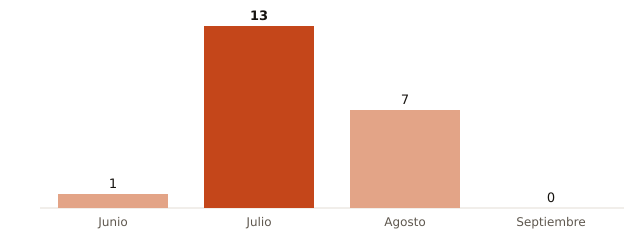

Source data for this figure (header and first rows):
mes, muertes_atribuibles_calor
Junio, 1
Julio, 13
Agosto, 7
Septiembre, 0
